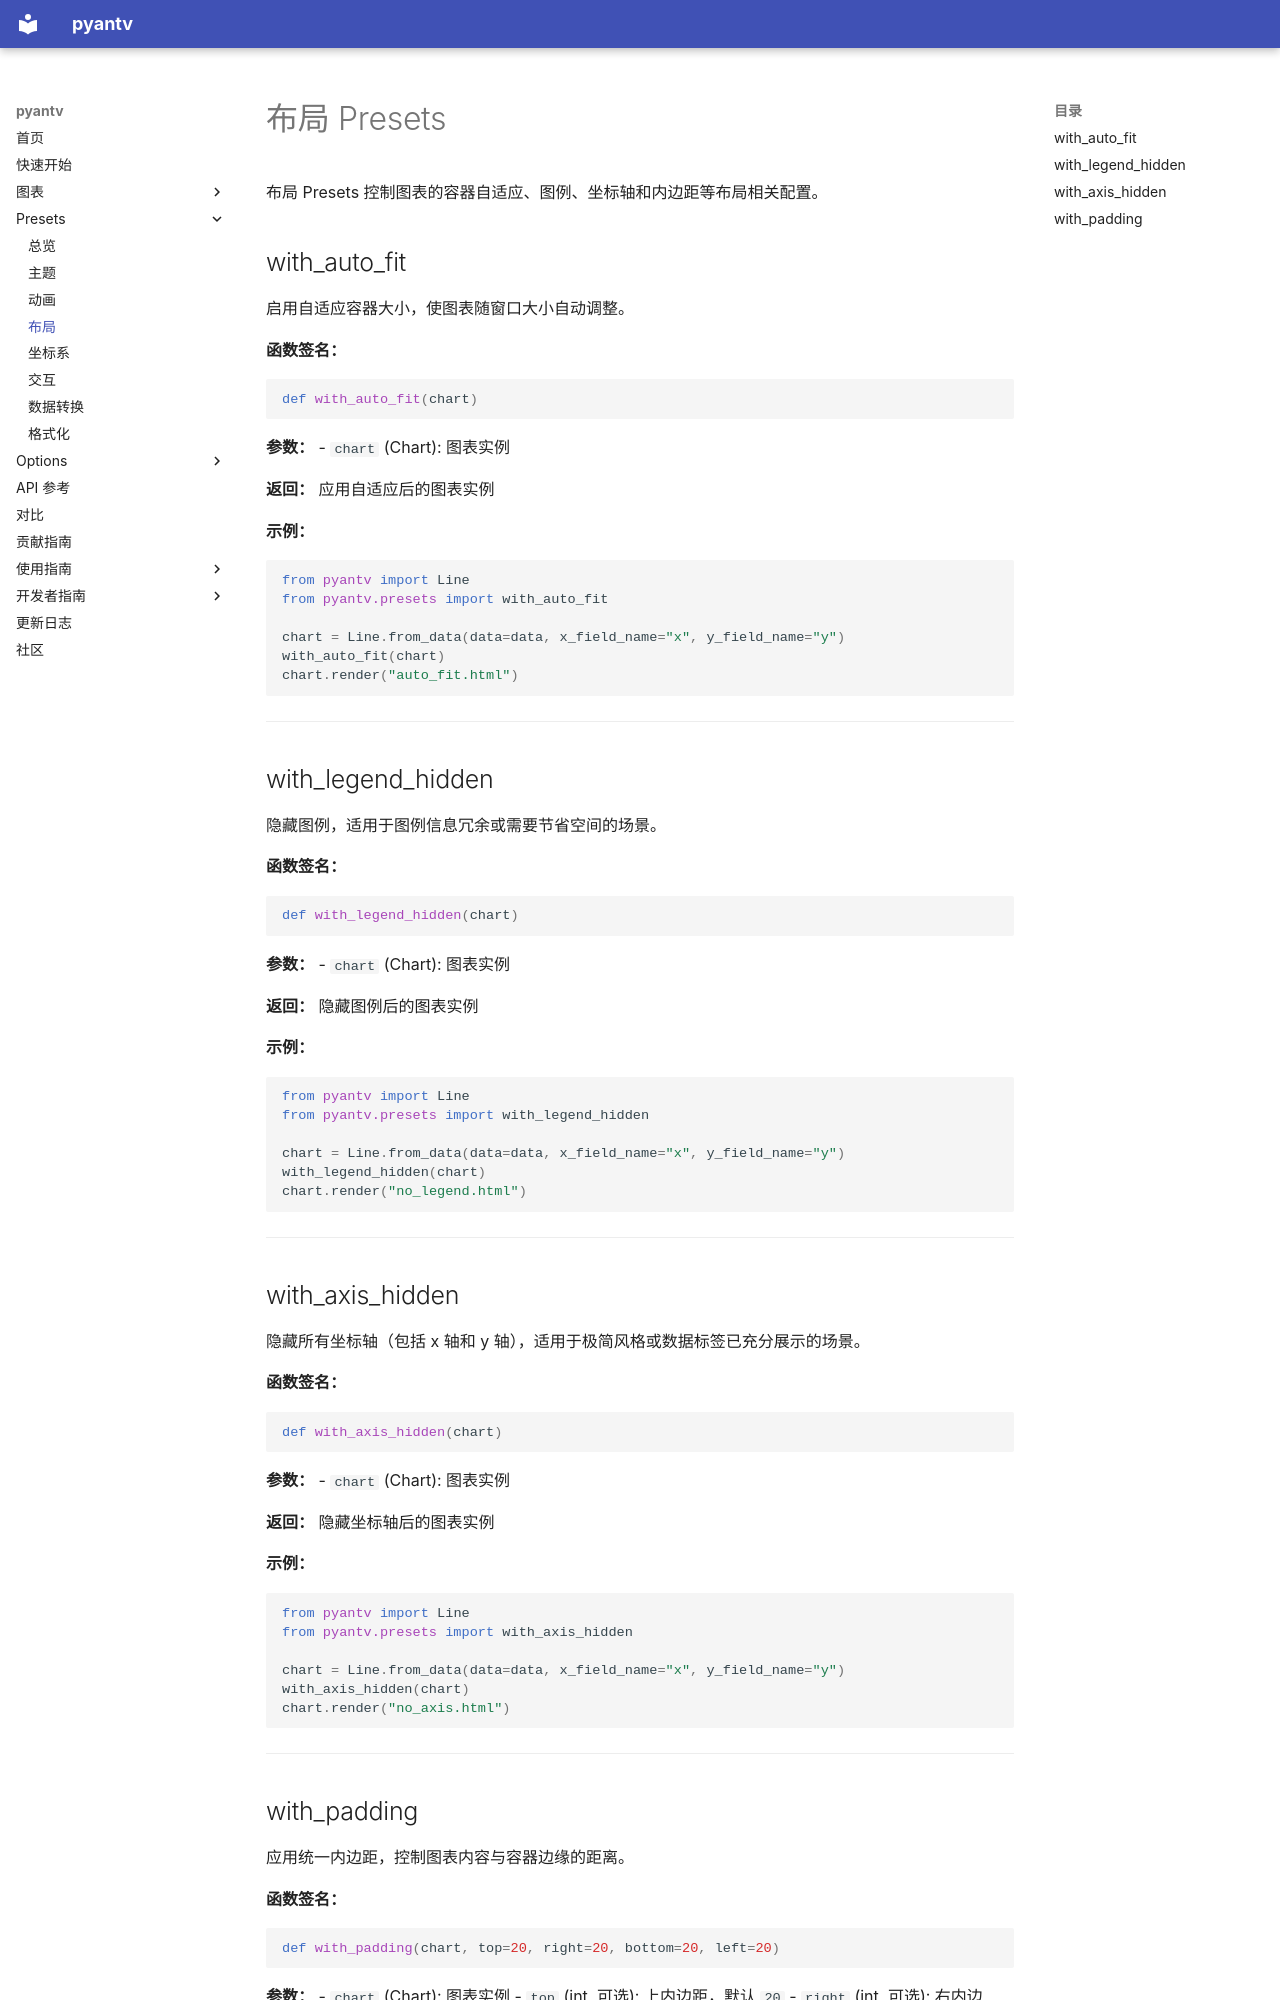

repository: sunhailin-Leo/pyantv · page: presets/layout/index.html · generator: mkdocs

# 布局 Presets

布局 Presets 控制图表的容器自适应、图例、坐标轴和内边距等布局相关配置。

## with_auto_fit

启用自适应容器大小，使图表随窗口大小自动调整。

**函数签名：**
```python
def with_auto_fit(chart)
```

**参数：**
- `chart` (Chart): 图表实例

**返回：** 应用自适应后的图表实例

**示例：**
```python
from pyantv import Line
from pyantv.presets import with_auto_fit

chart = Line.from_data(data=data, x_field_name="x", y_field_name="y")
with_auto_fit(chart)
chart.render("auto_fit.html")
```

---

## with_legend_hidden

隐藏图例，适用于图例信息冗余或需要节省空间的场景。

**函数签名：**
```python
def with_legend_hidden(chart)
```

**参数：**
- `chart` (Chart): 图表实例

**返回：** 隐藏图例后的图表实例

**示例：**
```python
from pyantv import Line
from pyantv.presets import with_legend_hidden

chart = Line.from_data(data=data, x_field_name="x", y_field_name="y")
with_legend_hidden(chart)
chart.render("no_legend.html")
```

---

## with_axis_hidden

隐藏所有坐标轴（包括 x 轴和 y 轴），适用于极简风格或数据标签已充分展示的场景。

**函数签名：**
```python
def with_axis_hidden(chart)
```

**参数：**
- `chart` (Chart): 图表实例

**返回：** 隐藏坐标轴后的图表实例

**示例：**
```python
from pyantv import Line
from pyantv.presets import with_axis_hidden

chart = Line.from_data(data=data, x_field_name="x", y_field_name="y")
with_axis_hidden(chart)
chart.render("no_axis.html")
```

---
